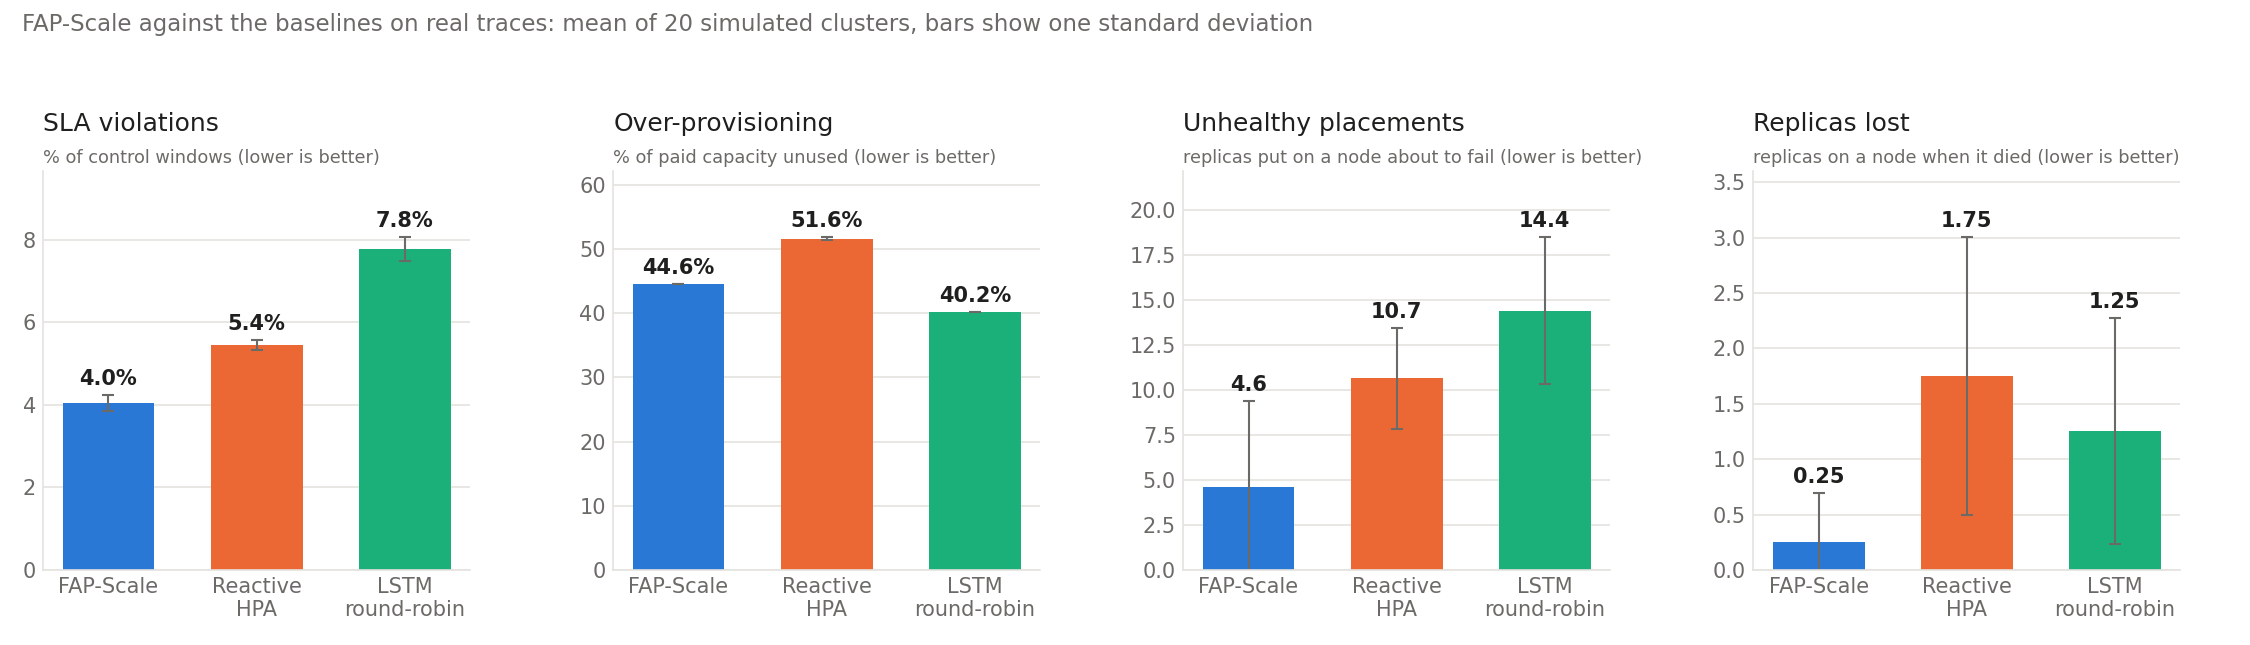

The file beside this chart, header and first rows:
strategy, sla_violations_mean, sla_violations_std, sla_violation_percent_mean, sla_violation_percent_std, unserved_percent_mean, unserved_percent_std, overprovisioning_percent_mean, overprovisioning_percent_std, avg_replicas_mean, avg_replicas_std, replicas_lost_mean, replicas_lost_std, unhealthy_placements_mean, unhealthy_placements_std, placements_mean, placements_std, drained_mean, drained_std
FAP-Scale, 52.25, 2.489, 4.047, 0.193, 1.212, 0.033, 44.58, 0.029, 12.44, 0.007, 0.25, 0.444, 4.6, 4.784, 710.3, 5.459, 0.5, 0.607
Reactive-HPA, 70.3, 1.593, 5.445, 0.123, 1.152, 0.052, 51.61, 0.2, 14.19, 0.06, 1.75, 1.251, 10.65, 2.815, 448.5, 11.23, 0.0, 0.0
LSTM-RoundRobin, 100.4, 3.676, 7.777, 0.285, 2.277, 0.085, 40.17, 0.015, 11.51, 0.003, 1.25, 1.02, 14.4, 4.083, 534.1, 0.308, 0.0, 0.0
